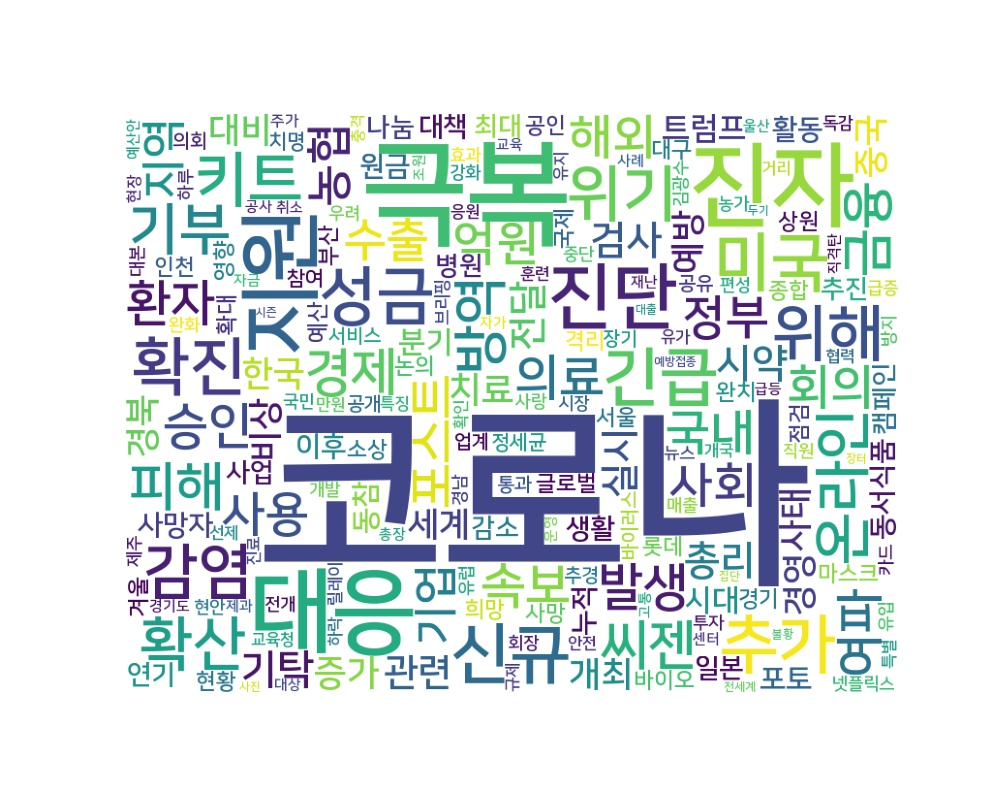

Source data for this figure (header and first rows):
word, count
코로나, 4006
극복, 500
진자, 307
대응, 305
지원, 243
진단, 180
신규, 150
추가, 143
미국, 141
긴급, 139
확진, 135
성금, 134
위기, 127
위해, 125
감염, 123
키트, 122
확산, 115
온라인, 112
기부, 110
방역, 104
씨젠, 100
피해, 98
금융, 97
경제, 95
발생, 93
속보, 91
환자, 91
승인, 91
포스트, 90
의료, 90
여파, 88
국내, 88
회의, 85
사용, 85
정부, 84
해외, 83
억원, 82
사회, 81
수출, 79
농협, 75
지역, 73
기업, 72
기탁, 72
총리, 70
검사, 70
시약, 69
실시, 67
전달, 66
관련, 65
증가, 64
치료, 64
대비, 62
한국, 62
예방, 62
개최, 62
비상, 62
경북, 61
사태, 60
경영, 59
중국, 59
... 3,966 more rows
